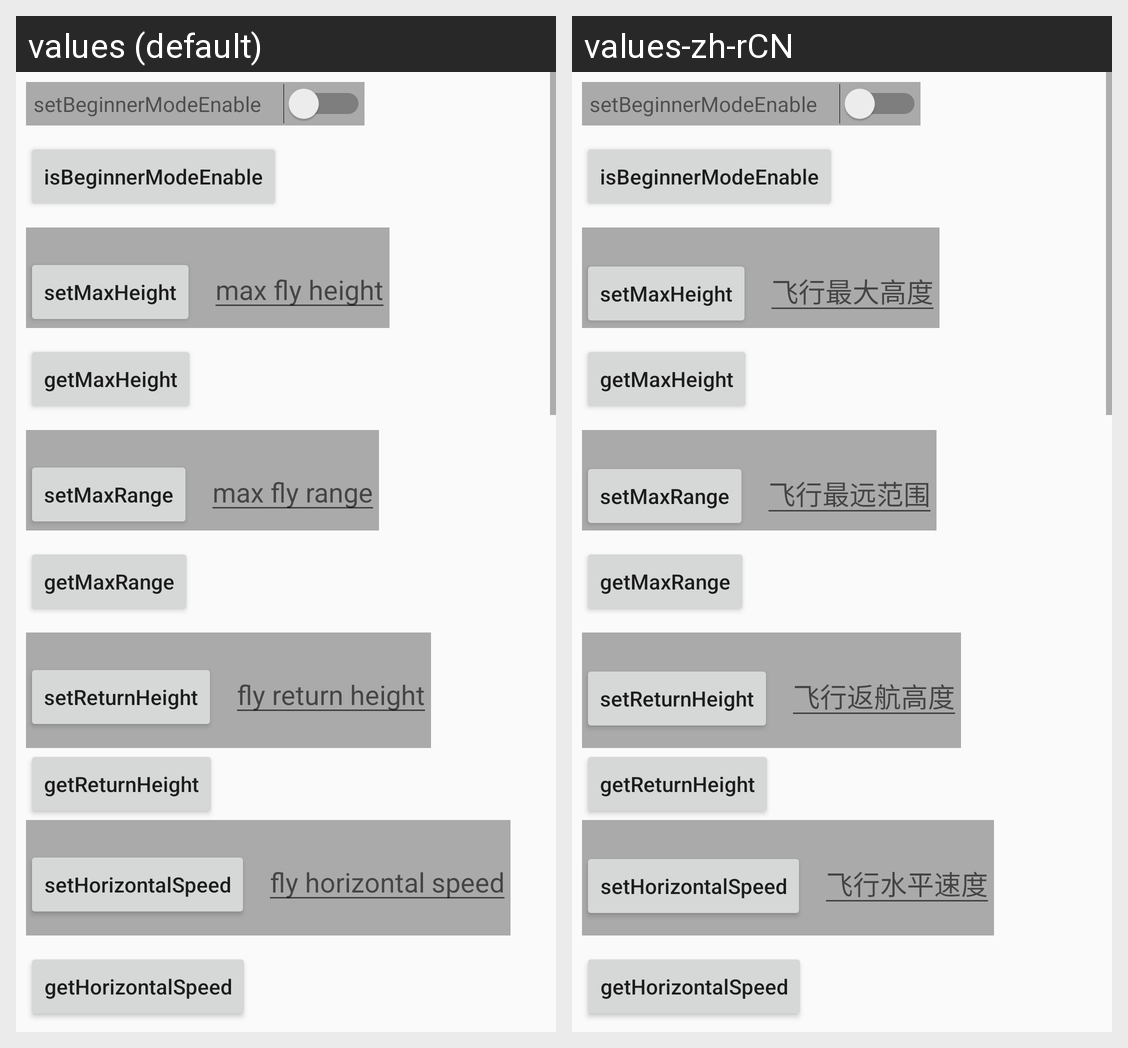

Translations of the strings shown on this Android screen, per locale in the grid:
Android screen res/layout/ac_fc.xml rendered under 2 locales, left to right: values (default), values-zh-rCN. Device: Nexus 5 (rendered at 1080×1920; each locale shown at half size, 540×960, under a caption strip naming it); theme AppTheme.
Strings drawn on this screen, with the default value and each locale's value (text and hints the layout hard-codes, and strings that could not be matched under every locale, appear in the picture but are not listed):

fc_max_height
  values: max fly height
  values-zh-rCN: 飞行最大高度

fc_max_range
  values: max fly range
  values-zh-rCN: 飞行最远范围

fc_return_height
  values: fly return height
  values-zh-rCN: 飞行返航高度

fc_horizontal_speed
  values: fly horizontal speed
  values-zh-rCN: 飞行水平速度
